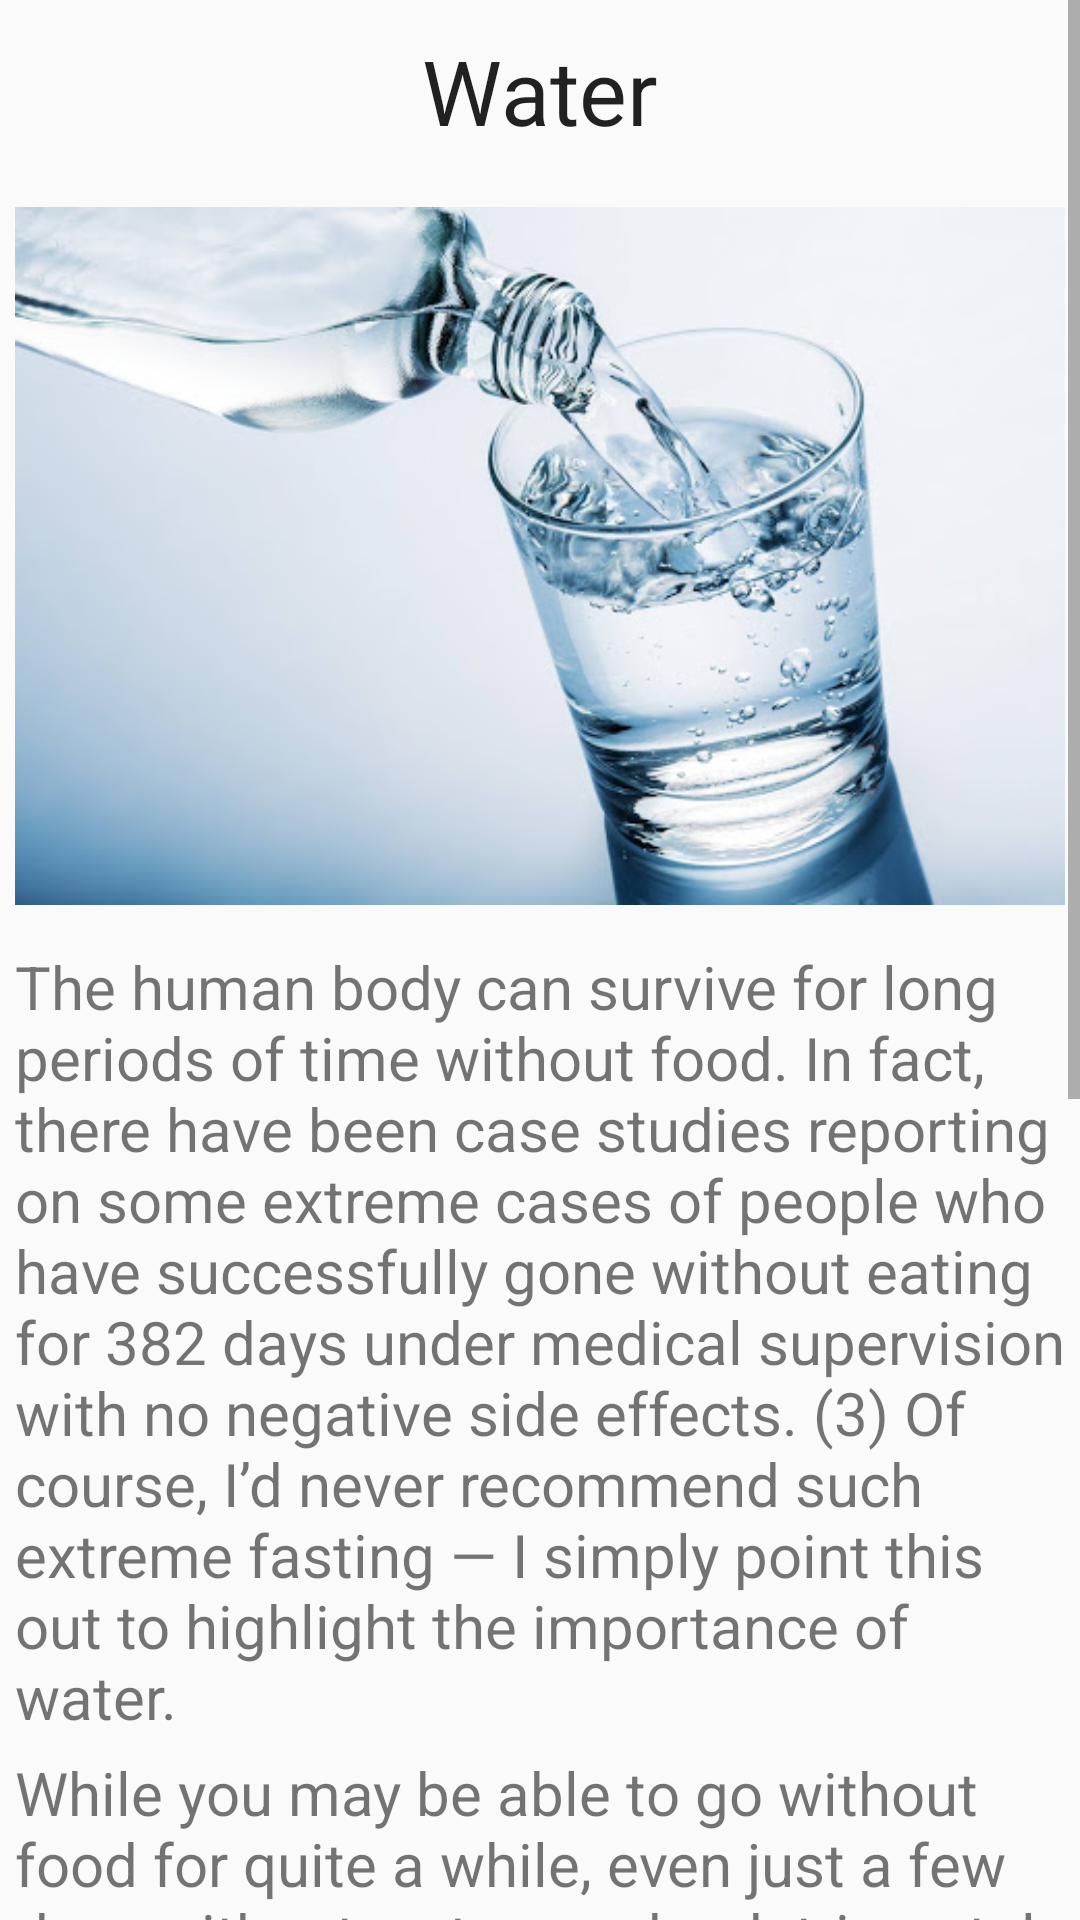

Android layout source for this screen:
<!-- AndroidManifest.xml: application theme AppTheme -->
<!-- res/layout/activity_n5.xml -->
<ScrollView xmlns:android="http://schemas.android.com/apk/res/android"
    android:id="@+id/scrollView1"
    android:layout_width="fill_parent"
    android:layout_height="fill_parent" >
    
    <RelativeLayout
    android:layout_width="fill_parent"
    android:layout_height="fill_parent" >

    <TextView
        android:id="@+id/textView1"
        android:layout_width="wrap_content"
        android:layout_height="wrap_content"
        android:layout_alignParentTop="true"
        android:layout_centerHorizontal="true"
        android:layout_marginTop="10dp"
        android:textSize="30dp"
        android:text="Water"
        android:textAppearance="?android:attr/textAppearanceLarge" />
    
    <ImageView
        android:id="@+id/imageView1"
        android:layout_width="350dp"
        android:layout_height="250dp"
        android:layout_below="@+id/textView1"
        android:layout_centerHorizontal="true"
        android:layout_marginTop="10dp"
        android:src="@drawable/water" />

    <TextView
        android:id="@+id/textView2"
        android:layout_width="wrap_content"
        android:layout_height="wrap_content"
        android:layout_alignParentLeft="true"
        android:layout_below="@+id/imageView1"
        android:layout_marginLeft="5dp"
        android:layout_marginTop="5dp"
        android:textSize="20dp"
        android:text="The human body can survive for long periods of time without food. In fact, there have been case studies reporting on some extreme cases of people who have successfully gone without eating for 382 days under medical supervision with no negative side effects. (3) Of course, I’d never recommend such extreme fasting — I simply point this out to highlight the importance of water." />

    <TextView
        android:id="@+id/textView3"
        android:layout_width="wrap_content"
        android:layout_height="wrap_content"
        android:layout_alignLeft="@+id/textView2"
        android:layout_marginTop="5dp"
        android:textSize="20dp"
        android:layout_below="@+id/textView2"
        android:text="While you may be able to go without food for quite a while, even just a few days without water can be detrimental." />

    <TextView
        android:id="@+id/textView4"
        android:layout_width="wrap_content"
        android:layout_height="wrap_content"
        android:layout_alignLeft="@+id/textView3"
        android:layout_marginTop="5dp"
        android:textSize="20dp"
        android:layout_below="@+id/textView3"
        android:text="Water accounts for a pretty big portion of the body, making up somewhere between 55 percent to 75 percent of your body mass." />

    <TextView
        android:id="@+id/textView5"
        android:layout_width="wrap_content"
        android:layout_height="wrap_content"
        android:layout_alignLeft="@+id/textView4"
        android:layout_below="@+id/textView4"
        android:layout_marginTop="5dp"
        android:textSize="20dp"
        android:text="It plays an essential role in waste removal, digestion and temperature regulation and makes up a core component of every cell in your body." />

    <TextView
        android:id="@+id/textView6"
        android:layout_width="wrap_content"
        android:layout_height="wrap_content"
        android:layout_alignLeft="@+id/textView5"
        android:layout_below="@+id/textView5"
        android:layout_marginTop="5dp"
        android:textSize="20dp"
        android:text="Dehydration can lead to symptoms like dry skin, dizziness, fatigue, a rapid heartbeat and even death if left untreated." />

    <TextView
        android:id="@+id/textView7"
        android:layout_width="wrap_content"
        android:layout_height="wrap_content"
        android:layout_alignLeft="@+id/textView6"
        android:layout_marginTop="5dp"
        android:textSize="20dp"
        android:layout_below="@+id/textView6"
        android:text="In addition to the things that you drink, you also take in water through the foods that you eat as well. Fruits and vegetables, in particular, tend to have a higher water content and can help keep you hydrated." />

</RelativeLayout>

</ScrollView>
<!-- resources referenced by this layout -->
<resources>
  <!-- drawable water: jpg bitmap (drawable, 40830 bytes) -->
  <style name="AppTheme" parent="AppBaseTheme">
          
      </style>
  <style name="AppBaseTheme" parent="Theme.AppCompat.Light">
          
      </style>
</resources>
